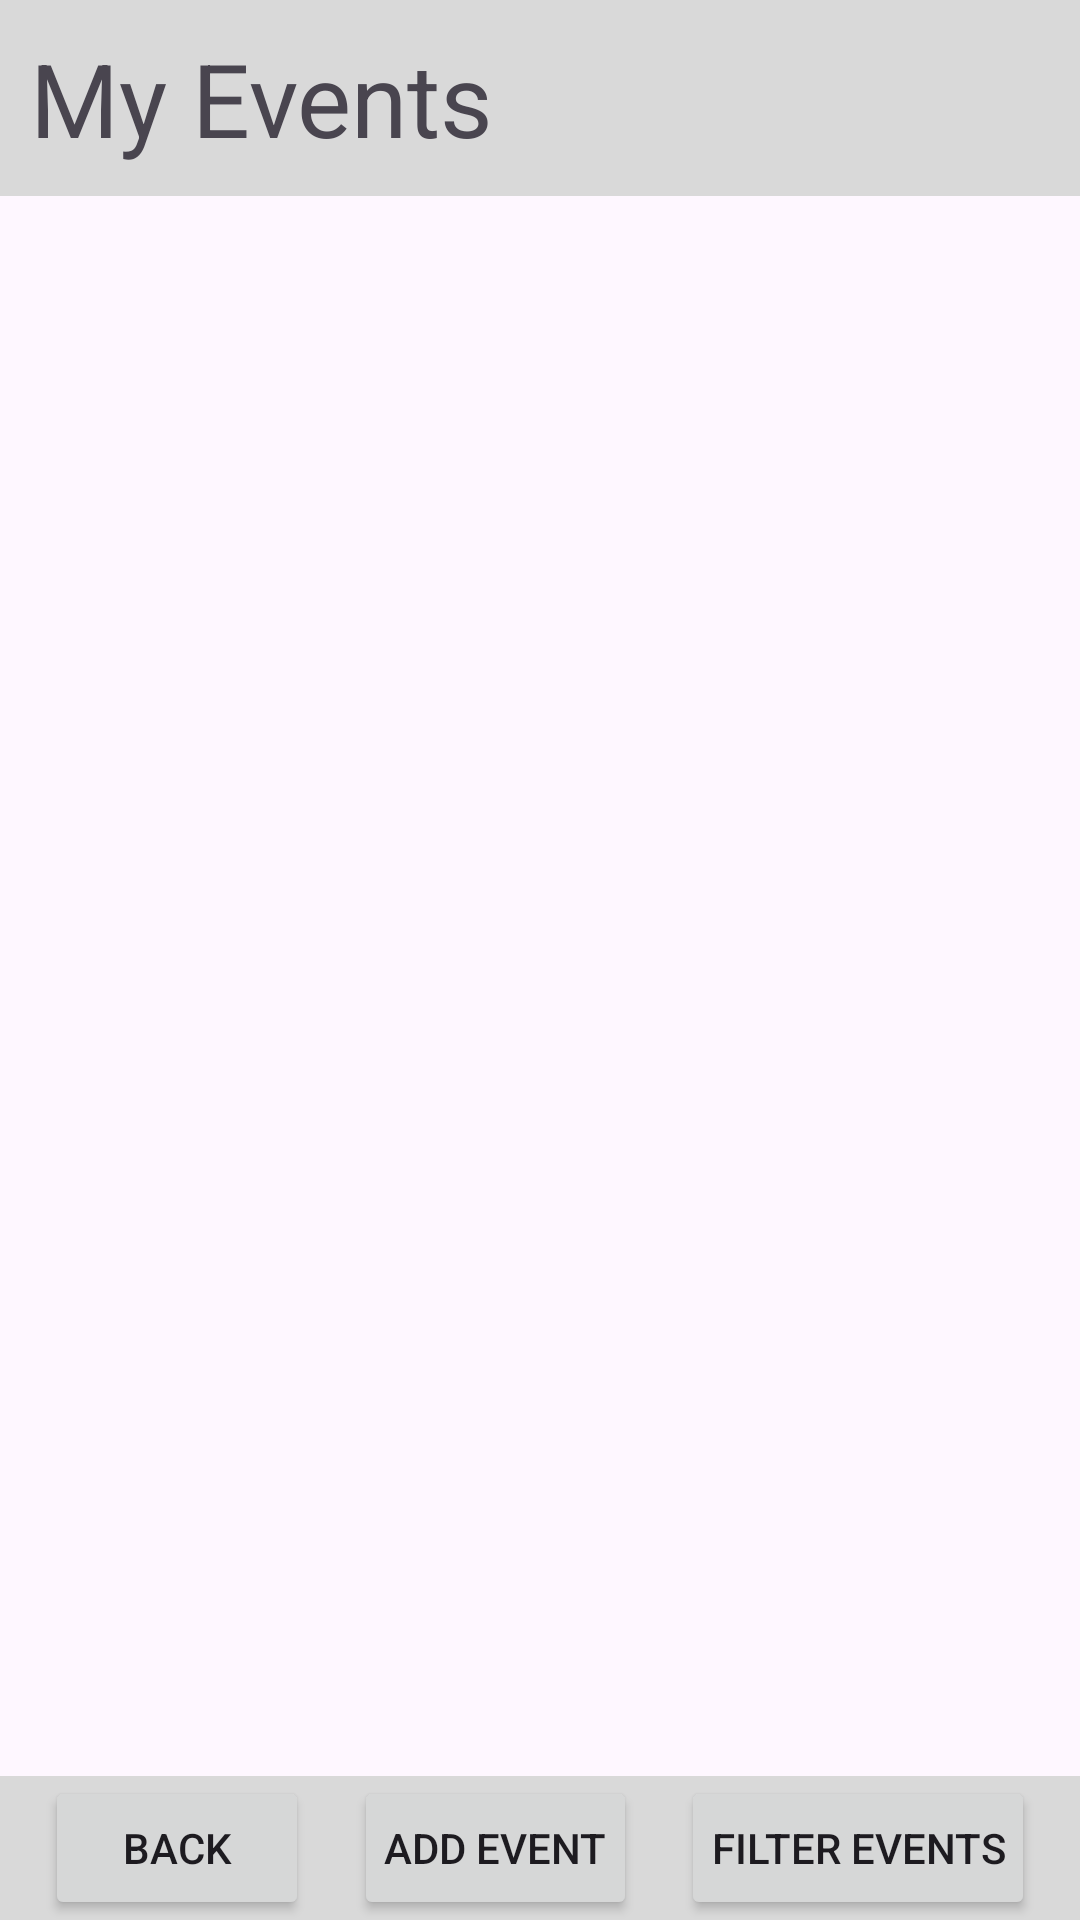

The Android layout XML behind this screen, and the referenced resources:
<!-- AndroidManifest.xml: application theme Theme.Zephyr_lottery -->
<!-- res/layout/my_events_activity.xml -->
<?xml version="1.0" encoding="utf-8"?>
<androidx.constraintlayout.widget.ConstraintLayout xmlns:android="http://schemas.android.com/apk/res/android"
    xmlns:app="http://schemas.android.com/apk/res-auto"
    xmlns:tools="http://schemas.android.com/tools"
    android:id="@+id/main"
    android:layout_width="match_parent"
    android:layout_height="match_parent"
    tools:context=".activities.MyEventsActivity">

    <TextView
        android:id="@+id/textView_latest_event"
        android:layout_width="match_parent"
        android:layout_height="wrap_content"
        android:background="#D9D9D9"
        android:text="My Events"
        android:padding="10dp"
        android:textSize="34sp"
        app:layout_constraintStart_toStartOf="parent"
        app:layout_constraintTop_toTopOf="parent" />

    <View
        android:id="@+id/rectangle_bottom"
        android:layout_width="match_parent"
        android:layout_height="0dp"
        android:layout_alignParentTop="true"
        android:background="#D9D9D9"
        android:visibility="visible"
        app:layout_constraintBottom_toBottomOf="parent"
        app:layout_constraintTop_toTopOf="@id/button_my_event_filter"
        tools:layout_editor_absoluteX="0dp" />

    <ListView
        android:id="@+id/ListView_my_events"
        android:layout_width="match_parent"
        android:layout_height="0dp"
        app:layout_constraintBottom_toTopOf="@+id/button_my_event_filter"
        app:layout_constraintEnd_toEndOf="parent"
        app:layout_constraintStart_toStartOf="parent"
        app:layout_constraintTop_toBottomOf="@+id/textView_latest_event" />

    <Button
        android:id="@+id/button_my_event_filter"
        android:layout_width="wrap_content"
        android:layout_height="wrap_content"
        android:padding="10dp"
        android:text="Filter Events"
        app:layout_constraintBottom_toBottomOf="parent"
        app:layout_constraintEnd_toEndOf="parent"
        app:layout_constraintStart_toEndOf="@+id/button_my_event_add_event" />

    <Button
        android:id="@+id/button_my_event_add_event"
        android:layout_width="wrap_content"
        android:layout_height="wrap_content"
        android:padding="10dp"
        android:text="Add Event"
        app:layout_constraintBottom_toBottomOf="parent"
        app:layout_constraintEnd_toEndOf="@+id/button_my_event_filter"
        app:layout_constraintStart_toEndOf="@+id/button_my_event_back" />

    <Button
        android:id="@+id/button_my_event_back"
        android:layout_width="wrap_content"
        android:layout_height="wrap_content"
        android:text="Back"
        app:layout_constraintBottom_toBottomOf="parent"
        app:layout_constraintEnd_toStartOf="@+id/button_my_event_add_event"
        app:layout_constraintStart_toStartOf="parent" />
</androidx.constraintlayout.widget.ConstraintLayout>
<!-- resources referenced by this layout -->
<resources>
  <style name="Theme.Zephyr_lottery" parent="Base.Theme.Zephyr_lottery" />
  <style name="Base.Theme.Zephyr_lottery" parent="Theme.Material3.DayNight.NoActionBar">
          
          
      </style>
</resources>
